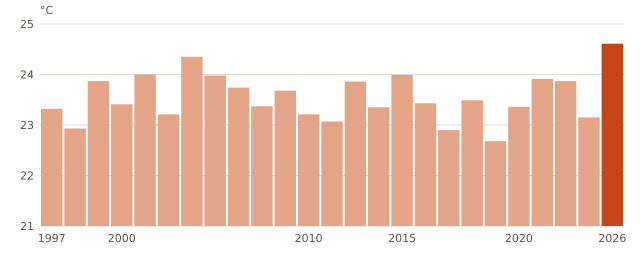

The data file committed next to this chart (first rows):
anio, media_mensual_C
1997, 23.32
1998, 22.93
1999, 23.87
2000, 23.41
2001, 24.0
2002, 23.21
2003, 24.35
2004, 23.98
2006, 23.74
2008, 23.37
2009, 23.68
2010, 23.21
2011, 23.07
2012, 23.86
2013, 23.35
2015, 23.99
2016, 23.43
2017, 22.9
2018, 23.49
2019, 22.68
2020, 23.36
2021, 23.91
2022, 23.87
2025, 23.15
2026, 24.61
